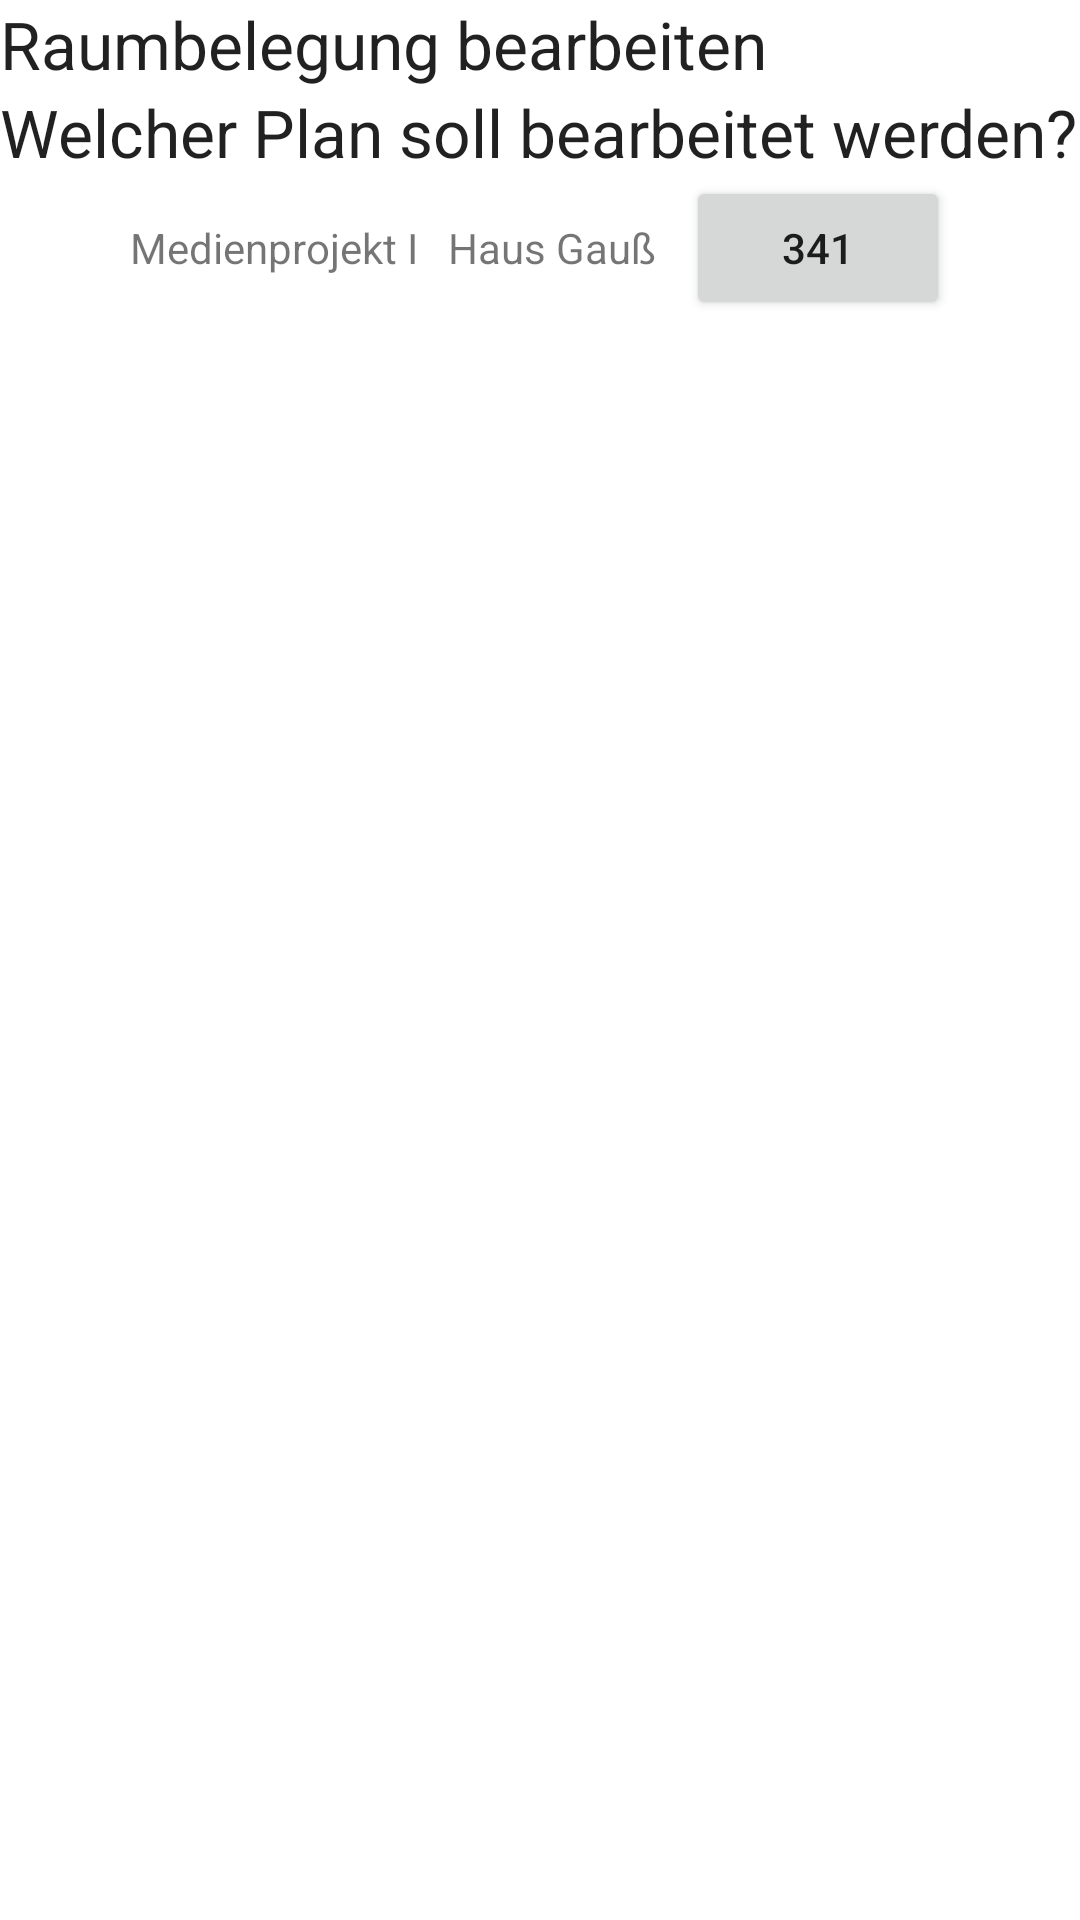

The Android layout XML behind this screen, and the referenced resources:
<!-- AndroidManifest.xml: application theme AppTheme -->
<!-- res/layout/raumplan_auswahl.xml -->
<?xml version="1.0" encoding="utf-8"?>

<LinearLayout xmlns:android="http://schemas.android.com/apk/res/android"
    android:layout_width="match_parent"
    android:layout_height="match_parent"
    android:orientation="vertical" >

    <TextView
        android:id="@+id/text_raumplan_be"
        android:layout_width="wrap_content"
        android:layout_height="wrap_content"
        android:text="@string/raum_plan_bearbeiten"
        android:textAppearance="?android:attr/textAppearanceLarge" />

    <TextView
        android:id="@+id/textView2"
        android:layout_width="wrap_content"
        android:layout_height="wrap_content"
        android:text="@string/welcher"
        android:textAppearance="?android:attr/textAppearanceLarge" />

    <LinearLayout
        android:layout_width="wrap_content"
        android:layout_height="wrap_content"
        android:layout_gravity="center" >

        <TextView
            android:id="@+id/textView1"
            android:layout_width="wrap_content"
            android:layout_height="wrap_content"
            android:text="@string/vorl"
            android:textAppearance="?android:attr/textAppearanceSmall" />

        <TextView
            android:id="@+id/textView3"
            android:layout_width="wrap_content"
            android:layout_height="wrap_content"
            android:layout_marginLeft="10dp"
            android:layout_marginRight="10dp"
            android:text="@string/haus"
            android:textAppearance="?android:attr/textAppearanceSmall" />

        <Button
            android:id="@+id/button_raumbearbeiten"
            android:layout_width="wrap_content"
            android:layout_height="wrap_content"
            android:text="@string/text_341" />

    </LinearLayout>

</LinearLayout>
<!-- resources referenced by this layout -->
<resources>
  <string name="haus">Haus Gauß</string>
  <string name="raum_plan_bearbeiten">Raumbelegung bearbeiten</string>
  <string name="text_341">341</string>
  <string name="vorl">Medienprojekt I</string>
  <string name="welcher">Welcher Plan soll bearbeitet werden?</string>
</resources>
